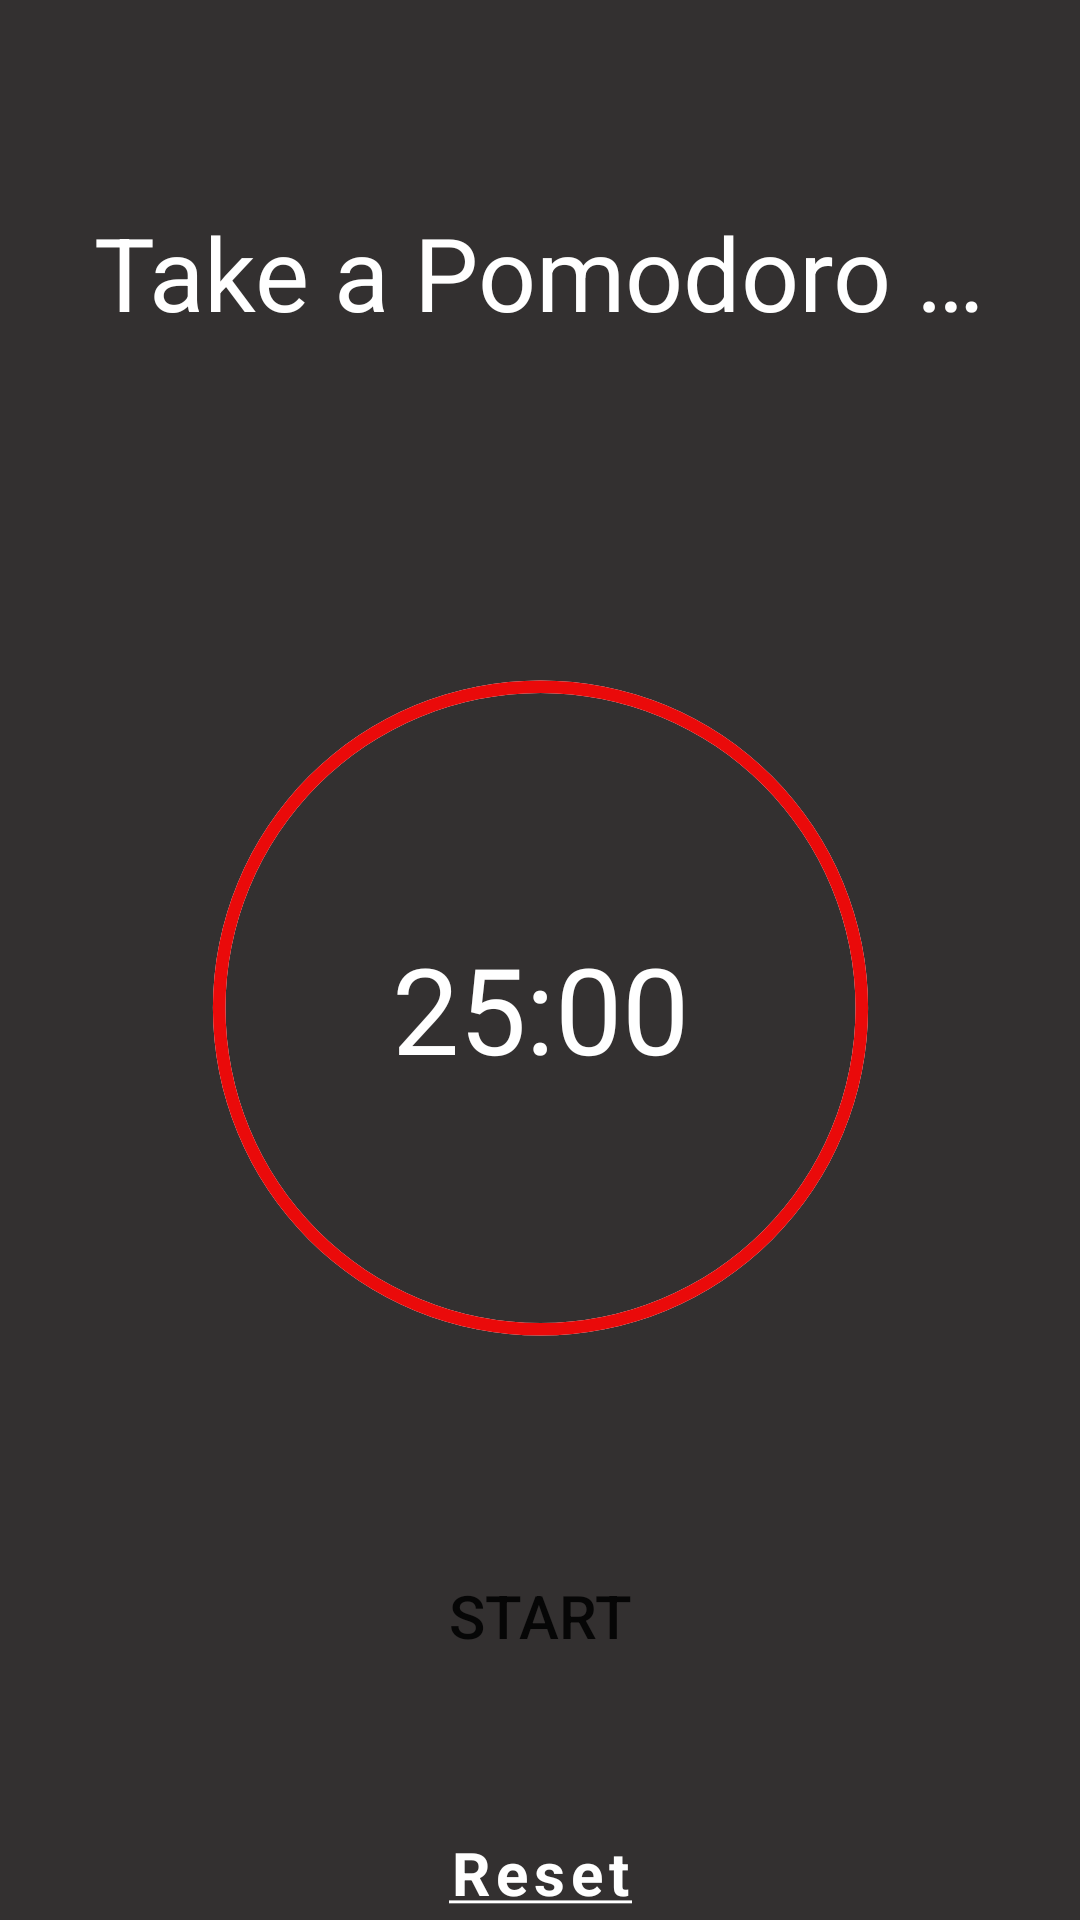

Produce the Android XML layout that renders to this screen, including the resource entries it uses.
<!-- AndroidManifest.xml: application theme Theme.PomodoroApp -->
<!-- res/layout/activity_main.xml -->
<?xml version="1.0" encoding="utf-8"?>
<androidx.constraintlayout.widget.ConstraintLayout xmlns:android="http://schemas.android.com/apk/res/android"
    xmlns:app="http://schemas.android.com/apk/res-auto"
    xmlns:tools="http://schemas.android.com/tools"
    android:layout_width="match_parent"
    android:layout_height="match_parent"
    android:background="@color/light_black"
    tools:context=".MainActivity">

    <ImageView
        android:layout_width="40dp"
        android:layout_height="40dp"
        android:id="@+id/back_view"
        android:src="@drawable/back_ic"
        android:layout_marginStart="32dp"
        android:layout_marginTop="16dp"
        android:layout_marginEnd="371dp"
        app:layout_constraintEnd_toEndOf="parent"
        app:layout_constraintStart_toStartOf="parent"
        app:layout_constraintTop_toTopOf="parent" />

    <TextView
        android:id="@+id/title_tv"
        android:layout_width="wrap_content"
        android:layout_height="wrap_content"
        android:layout_marginTop="68dp"
        android:text="@string/take_a_pomodoro"
        android:textColor="@color/white"
        android:textSize="34sp"
        app:layout_constraintEnd_toEndOf="parent"
        app:layout_constraintHorizontal_bias="0.495"
        app:layout_constraintStart_toStartOf="parent"
        app:layout_constraintTop_toTopOf="parent" />

    <TextView
        android:id="@+id/time_tv"
        android:layout_width="wrap_content"
        android:layout_height="wrap_content"
        android:layout_marginTop="196dp"
        android:text="@string/time_25"
        android:textColor="@color/white"
        android:textSize="40sp"
        app:layout_constraintEnd_toEndOf="@+id/progressBar"
        app:layout_constraintStart_toStartOf="@+id/progressBar"
        app:layout_constraintTop_toBottomOf="@+id/title_tv"
        tools:ignore="TextViewEdits" />

    <Button
        android:id="@+id/start_btn"
        android:layout_width="160dp"
        android:layout_height="wrap_content"
        android:layout_marginTop="152dp"
        android:background="@drawable/rounded_back_ground"
        android:text="@string/start"

        android:textSize="20sp"
        app:layout_constraintEnd_toEndOf="parent"
        app:layout_constraintStart_toStartOf="parent"
        app:layout_constraintTop_toBottomOf="@+id/time_tv" />

    <TextView
        android:id="@+id/reset_tv"
        android:layout_width="wrap_content"
        android:layout_height="wrap_content"
        android:layout_marginTop="48dp"
        android:letterSpacing="0.1"
        android:text="@string/reset"
        android:textColor="@color/white"
        android:textSize="20sp"
        android:textStyle="bold"
        app:layout_constraintEnd_toEndOf="parent"
        app:layout_constraintStart_toStartOf="parent"
        app:layout_constraintTop_toBottomOf="@+id/start_btn" />

    <ProgressBar
        android:id="@+id/progressBar"
        style="?android:attr/progressBarStyle"
        android:layout_width="315dp"
        android:layout_height="252dp"
        android:indeterminateOnly="false"
        android:progress="100"
        android:progressDrawable="@drawable/circular_progress_bar"
        app:layout_constraintBottom_toBottomOf="@+id/time_tv"
        app:layout_constraintEnd_toEndOf="parent"
        app:layout_constraintStart_toStartOf="parent"
        app:layout_constraintTop_toTopOf="@+id/time_tv" />

</androidx.constraintlayout.widget.ConstraintLayout>
<!-- resources referenced by this layout -->
<resources>
  <color name="light_black">#333030</color>
  <color name="white">#FFFFFFFF</color>
  <!-- drawable circular_progress_bar (drawable) -->
  <?xml version="1.0" encoding="utf-8"?>
  <layer-list xmlns:android="http://schemas.android.com/apk/res/android">
  
      <item>
  
      <shape
  
          android:shape="ring"
          android:thicknessRatio="75"
          android:useLevel="false"
          >
  
      <solid
          android:color="@color/white"
          />
  
  
  
      </shape>
  
      </item>
  
  
      <item>
  
          <rotate
              android:fromDegrees="270"
              android:toDegrees="270"
              >
  
              <shape
  
                  android:shape="ring"
                  android:thicknessRatio="75"
                  android:useLevel="true"
                  >
  
                  <solid
                      android:color="@color/red"
                      />
  
  
  
              </shape>
          </rotate>
  
      </item>
  
  
  </layer-list>
  <!-- drawable rounded_back_ground (drawable) -->
  <?xml version="1.0" encoding="UTF-8"?>
  <shape xmlns:android="http://schemas.android.com/apk/res/android">
  
      <corners android:radius="30dp"/>
  
  </shape>
  <string name="reset"><u>Reset</u></string>
  <string name="start">START</string>
  <string name="take_a_pomodoro">Take a Pomodoro …</string>
  <string name="time_25">25:00</string>
  <style name="Theme.PomodoroApp" parent="Base.Theme.PomodoroApp" />
  <color name="red">#EA0A0A</color>
  <style name="Base.Theme.PomodoroApp" parent="Theme.MaterialComponents.DayNight.NoActionBar">
          
          <item name="colorPrimary">@color/red</item>
           <item name="colorPrimaryVariant">@color/light_black</item>
      </style>
</resources>
